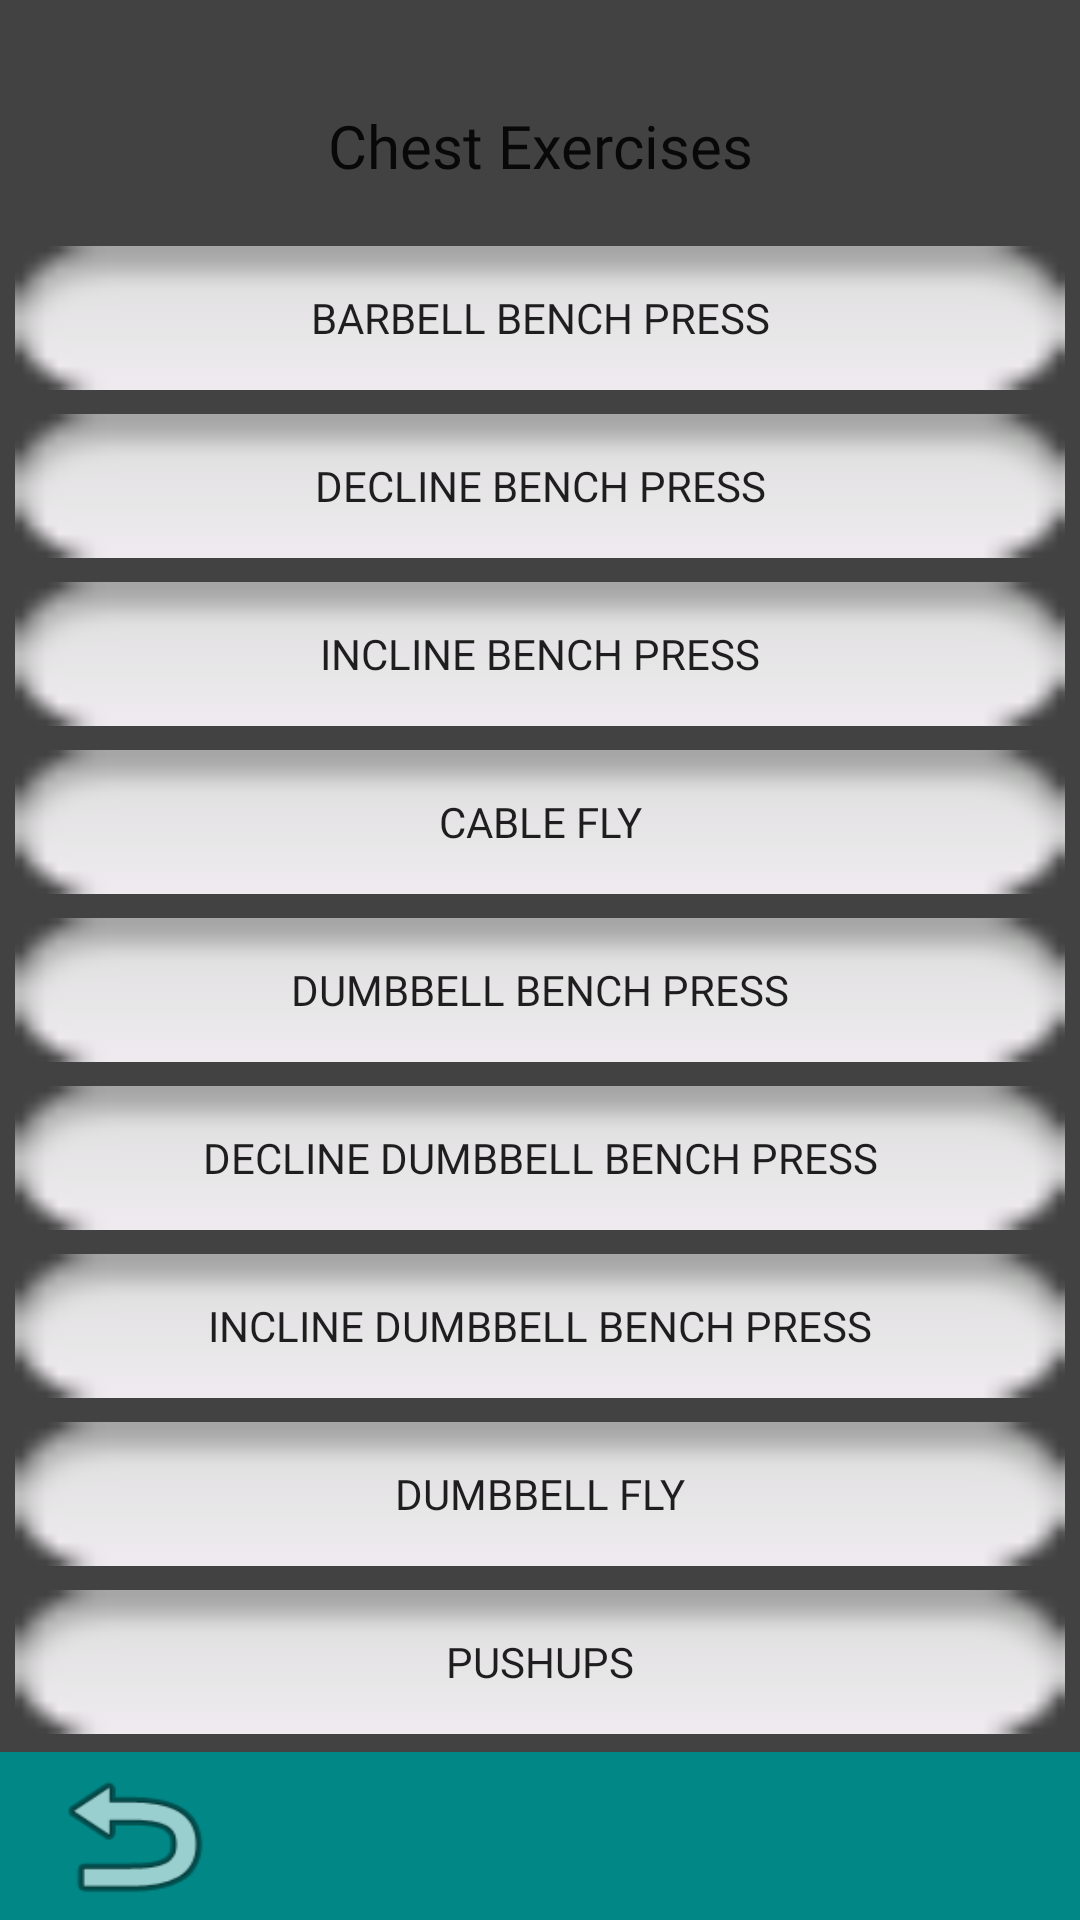

Write the Android layout XML for this screen, with the resource values it uses.
<!-- AndroidManifest.xml: application theme Theme.FinalExerciseApplication -->
<!-- res/layout/activity_chest_exercises.xml -->
<?xml version="1.0" encoding="utf-8"?>
<android.support.constraint.ConstraintLayout xmlns:android="http://schemas.android.com/apk/res/android"
    xmlns:app="http://schemas.android.com/apk/res-auto"
    xmlns:tools="http://schemas.android.com/tools"
    android:layout_width="match_parent"
    android:layout_height="match_parent"
    android:background="@color/cardview_dark_background">

    <android.support.v7.widget.Toolbar
        android:id="@+id/toolbar7"
        android:layout_width="match_parent"
        android:layout_height="wrap_content"
        android:background="@color/teal_700"
        android:minHeight="?attr/actionBarSize"
        android:theme="?attr/actionBarTheme"
        app:layout_constraintBottom_toBottomOf="parent"
        app:layout_constraintEnd_toEndOf="parent"
        app:layout_constraintHorizontal_bias="0.0"
        app:layout_constraintStart_toStartOf="parent"
        app:layout_constraintTop_toBottomOf="@+id/PushupsButton"
        app:layout_constraintVertical_bias="1.0" />

    <Button
        android:id="@+id/ChestBackButton"
        android:layout_width="62dp"
        android:layout_height="56dp"
        android:background="@android:drawable/ic_menu_revert"
        app:layout_constraintBottom_toBottomOf="parent"
        app:layout_constraintEnd_toEndOf="parent"
        app:layout_constraintHorizontal_bias="0.045"
        app:layout_constraintStart_toStartOf="parent"
        app:layout_constraintTop_toTopOf="parent"
        app:layout_constraintVertical_bias="1.0" />

    <Button
        android:id="@+id/PushupsButton"
        android:layout_width="350dp"
        android:layout_height="wrap_content"
        android:layout_marginTop="8dp"
        android:background="@android:drawable/button_onoff_indicator_off"
        android:fontFamily="@font/bungee"
        android:text="@string/Pushups"
        app:layout_constraintEnd_toEndOf="parent"
        app:layout_constraintStart_toStartOf="parent"
        app:layout_constraintTop_toBottomOf="@id/DumbellFlyButton" />

    <Button
        android:id="@+id/DumbellFlyButton"
        android:layout_width="350dp"
        android:layout_height="wrap_content"
        android:layout_marginTop="8dp"
        android:background="@android:drawable/button_onoff_indicator_off"
        android:fontFamily="@font/bungee"
        android:text="@string/DumbbellFly"
        app:layout_constraintEnd_toEndOf="parent"
        app:layout_constraintStart_toStartOf="parent"
        app:layout_constraintTop_toBottomOf="@id/InclineDumbellButton" />

    <Button
        android:id="@+id/InclineDumbellButton"
        android:layout_width="350dp"
        android:layout_height="wrap_content"
        android:layout_marginTop="8dp"
        android:background="@android:drawable/button_onoff_indicator_off"
        android:fontFamily="@font/bungee"
        android:text="@string/InclineDumbbellBenchPress"
        app:layout_constraintEnd_toEndOf="parent"
        app:layout_constraintStart_toStartOf="parent"
        app:layout_constraintTop_toBottomOf="@id/DeclineDumbellButton" />

    <Button
        android:id="@+id/DeclineDumbellButton"
        android:layout_width="350dp"
        android:layout_height="wrap_content"
        android:layout_marginTop="8dp"
        android:background="@android:drawable/button_onoff_indicator_off"
        android:fontFamily="@font/bungee"
        android:text="@string/DeclineDumbbellBenchPress"
        app:layout_constraintEnd_toEndOf="parent"
        app:layout_constraintStart_toStartOf="parent"
        app:layout_constraintTop_toBottomOf="@id/DumbellBenchButton" />

    <Button
        android:id="@+id/DumbellBenchButton"
        android:layout_width="350dp"
        android:layout_height="wrap_content"
        android:layout_marginTop="8dp"
        android:background="@android:drawable/button_onoff_indicator_off"
        android:fontFamily="@font/bungee"
        android:text="@string/DumbbellBenchPress"
        app:layout_constraintEnd_toEndOf="parent"
        app:layout_constraintStart_toStartOf="parent"
        app:layout_constraintTop_toBottomOf="@id/CableFlyButton" />

    <Button
        android:id="@+id/InclineBenchButton"
        android:layout_width="350dp"
        android:layout_height="wrap_content"
        android:layout_marginTop="8dp"
        android:background="@android:drawable/button_onoff_indicator_off"
        android:fontFamily="@font/bungee"
        android:text="@string/InclineBenchPress"
        app:layout_constraintEnd_toEndOf="parent"
        app:layout_constraintStart_toStartOf="parent"
        app:layout_constraintTop_toBottomOf="@id/DeclineBenchButton" />

    <Button
        android:id="@+id/DeclineBenchButton"
        android:layout_width="350dp"
        android:layout_height="wrap_content"
        android:layout_marginTop="8dp"
        android:background="@android:drawable/button_onoff_indicator_off"
        android:text="@string/DeclineBenchPress"
        app:layout_constraintEnd_toEndOf="parent"
        app:layout_constraintStart_toStartOf="parent"
        app:layout_constraintTop_toBottomOf="@id/BenchButton"
        android:fontFamily="@font/bungee" />

    <Button
        android:id="@+id/CableFlyButton"
        android:layout_width="350dp"
        android:layout_height="wrap_content"
        android:layout_marginTop="8dp"
        android:background="@android:drawable/button_onoff_indicator_off"
        android:fontFamily="@font/bungee"
        android:text="@string/CableFly"
        app:layout_constraintEnd_toEndOf="parent"
        app:layout_constraintStart_toStartOf="parent"
        app:layout_constraintTop_toBottomOf="@id/InclineBenchButton" />

    <Button
        android:id="@+id/BenchButton"
        android:layout_width="350dp"
        android:layout_height="wrap_content"
        android:layout_marginTop="20dp"
        android:background="@android:drawable/button_onoff_indicator_off"
        android:fontFamily="@font/bungee"
        android:text="@string/BenchPress"
        app:layout_constraintEnd_toEndOf="parent"
        app:layout_constraintStart_toStartOf="parent"
        app:layout_constraintTop_toBottomOf="@id/ChestTitle" />

    <TextView
        android:id="@+id/ChestTitle"
        android:layout_width="wrap_content"
        android:layout_height="wrap_content"
        android:layout_marginTop="35dp"
        android:fontFamily="@font/bungee_inline"
        android:text="Chest Exercises"
        android:textColor="?android:attr/textColorPrimary"
        android:textSize="20sp"
        app:layout_constraintEnd_toEndOf="parent"
        app:layout_constraintStart_toStartOf="parent"
        app:layout_constraintTop_toTopOf="parent" />
</android.support.constraint.ConstraintLayout>
<!-- resources referenced by this layout -->
<resources>
  <string name="BenchPress">Barbell Bench Press</string>
  <string name="CableFly">Cable Fly</string>
  <string name="DeclineBenchPress">Decline Bench Press</string>
  <string name="DeclineDumbbellBenchPress">Decline Dumbbell Bench Press</string>
  <string name="DumbbellBenchPress">Dumbbell Bench Press</string>
  <string name="DumbbellFly">Dumbbell Fly</string>
  <string name="InclineBenchPress">Incline Bench Press</string>
  <string name="InclineDumbbellBenchPress">Incline Dumbbell Bench Press</string>
  <string name="Pushups">Pushups</string>
  <style name="Theme.FinalExerciseApplication" parent="Theme.AppCompat.Light.DarkActionBar">
          
          <item name="colorPrimary">@color/purple_500</item>
          <item name="colorPrimaryDark">@color/purple_700</item>
          <item name="colorAccent">@color/teal_200</item>
          
      </style>
  <!-- not gathered from this repository: default colours our renderer supplied (Android Studio template values) -->
  <color name="purple_500">#FF6200EE</color>
  <color name="purple_700">#FF3700B3</color>
  <color name="teal_200">#FF03DAC5</color>
  <color name="teal_700">#FF018786</color>
</resources>
